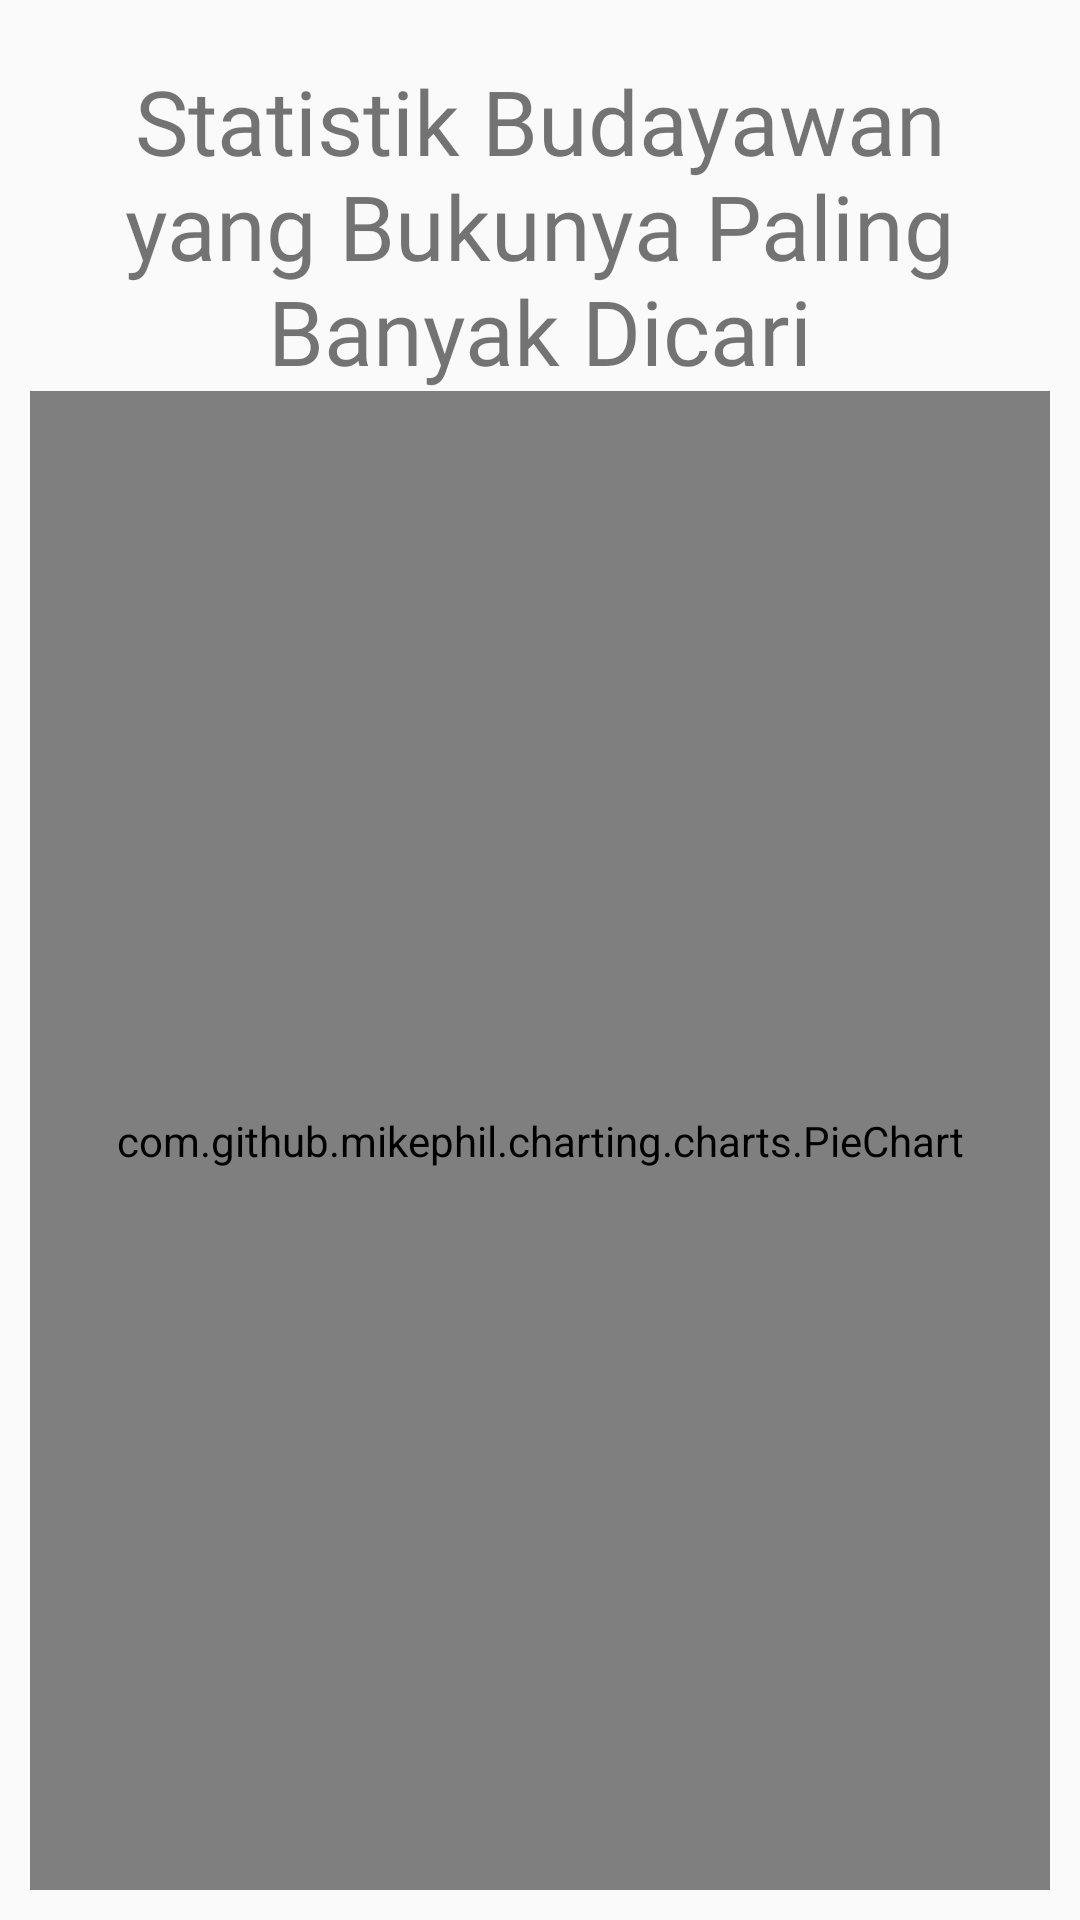

This screen was rendered from an Android layout file. Write that file and the resources it references.
<!-- AndroidManifest.xml: application theme AppTheme -->
<!-- res/layout/activity_report2.xml -->
<?xml version="1.0" encoding="utf-8"?>
<RelativeLayout xmlns:android="http://schemas.android.com/apk/res/android"
    xmlns:app="http://schemas.android.com/apk/res-auto"
    xmlns:tools="http://schemas.android.com/tools"
    android:layout_width="match_parent"
    android:layout_height="match_parent"
    tools:context=".Report.Report2Activity"

    >


    <LinearLayout
        android:id="@+id/LL_Header"
        android:layout_width="match_parent"
        android:layout_height="wrap_content"
        android:layout_alignParentTop="true"
        android:paddingTop="20dp"
        android:paddingRight="10dp"
        android:paddingLeft="10dp"
        >

        <TextView
            android:layout_width="wrap_content"
            android:layout_height="wrap_content"
            android:text="Statistik Budayawan yang Bukunya Paling Banyak Dicari"
            android:textSize="30dp"
            android:textAlignment="center"
            android:fontFamily="@font/baloobold"
            />

    </LinearLayout>

    <RelativeLayout
        android:id="@+id/rl_mid"
        android:layout_width="match_parent"
        android:layout_height="match_parent"
        android:layout_below="@id/LL_Header"
        android:gravity="center"
        android:paddingLeft="10dp"
        android:paddingRight="10dp"
        android:paddingBottom="10dp">



        <com.github.mikephil.charting.charts.PieChart
            android:id="@+id/pieChartView"
            android:layout_width="match_parent"
            android:layout_height="match_parent"
            android:layout_centerInParent="true"

            />

    </RelativeLayout>

</RelativeLayout>
<!-- resources referenced by this layout -->
<resources>
  <style name="AppTheme" parent="Theme.AppCompat.Light.NoActionBar">
          
          <item name="colorPrimary">@color/biruterang</item>
          <item name="colorPrimaryDark">@color/birulaut</item>
          <item name="colorAccent">@color/kuning</item>
          <item name="colorControlNormal">#fff</item>
          <item name="android:statusBarColor">@android:color/transparent</item>
      </style>
  <color name="biruterang">#388792</color>
  <color name="birulaut">#43B4C6</color>
  <color name="kuning">#FFF200</color>
</resources>
